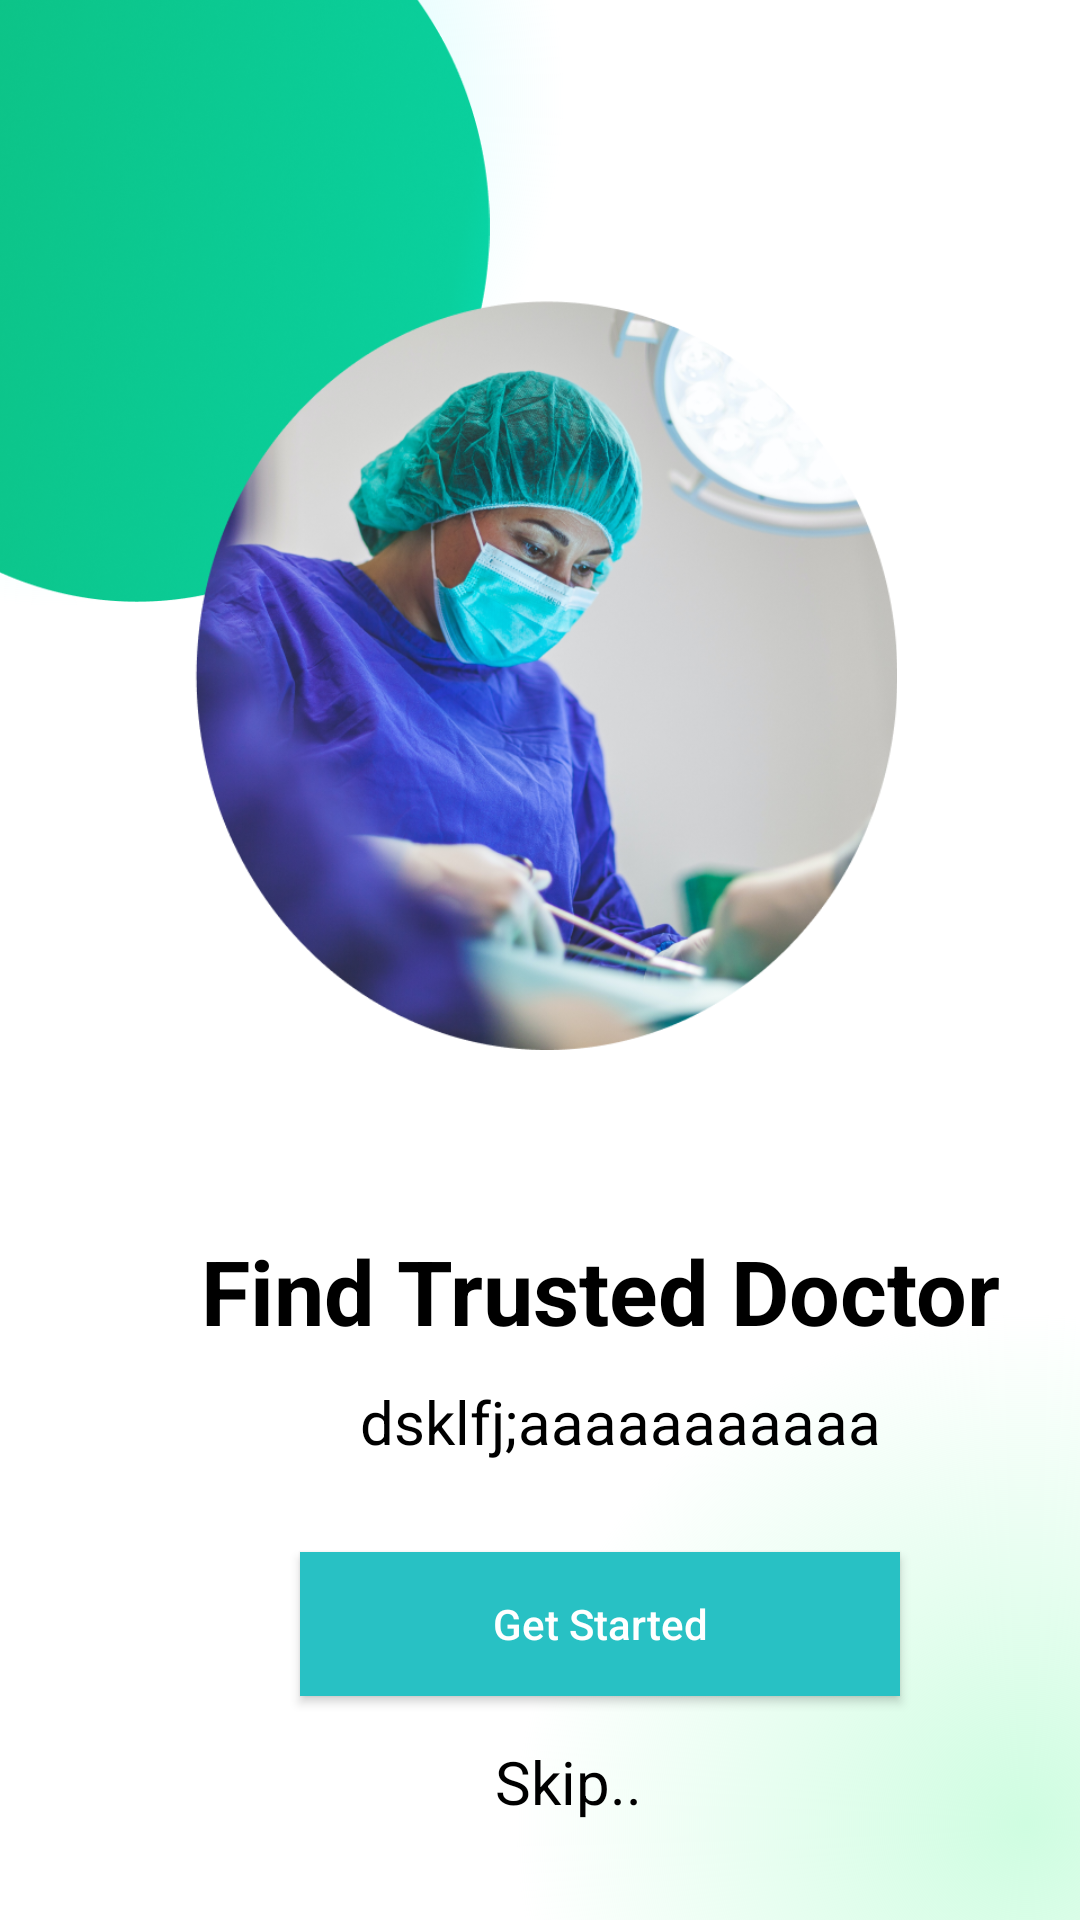

Reconstruct the res/layout file that produces this screen, plus the resources it refers to.
<!-- AndroidManifest.xml: application theme Theme.DoctorApp -->
<!-- res/layout/fragment_start_screen1.xml -->
<?xml version="1.0" encoding="utf-8"?>
<androidx.constraintlayout.widget.ConstraintLayout xmlns:android="http://schemas.android.com/apk/res/android"
    xmlns:tools="http://schemas.android.com/tools"
    android:layout_width="match_parent"
    android:layout_height="match_parent"
    android:background="@drawable/start_screen_gradient"
    xmlns:app="http://schemas.android.com/apk/res-auto"

    tools:context=".StartingInterface.StartScreen1Fragment">

    <ImageView
        android:id="@+id/imageView2"
        android:layout_width="250dp"
        android:layout_height="250dp"
        android:layout_marginLeft="-80dp"
        android:layout_marginTop="-50dp"
        android:src="@drawable/rounded_shape"
        app:layout_constraintStart_toStartOf="parent"
        app:layout_constraintTop_toTopOf="parent" />

    <ImageView
        android:id="@+id/img1"
        android:layout_width="250dp"
        android:layout_height="250dp"
        android:layout_marginTop="100dp"
        android:layout_marginEnd="53dp"
        android:src="@drawable/img_2"
        app:layout_constraintEnd_toEndOf="parent"
        app:layout_constraintTop_toTopOf="parent" />

    <LinearLayout
        android:layout_marginTop="60dp"
        android:id="@+id/linearLayout2"
        android:layout_width="match_parent"
        android:layout_height="wrap_content"
        app:layout_constraintStart_toStartOf="parent"
        app:layout_constraintTop_toBottomOf="@+id/img1"
        android:orientation="vertical">

        <TextView
            android:layout_width="wrap_content"
            android:layout_height="wrap_content"
            android:text="Find Trusted Doctor"
            android:textSize="30dp"
            android:textColor="@color/black"
            android:layout_marginLeft="67dp"
            android:textStyle="bold"/>

        <TextView
            android:layout_width="wrap_content"
            android:layout_height="wrap_content"
            android:inputType="textMultiLine"
            android:text="dsklfj;aaaaaaaaaaa"
            android:textSize="20dp"
            android:textColor="@color/black"
            android:layout_marginTop="10dp"
            android:layout_marginLeft="120dp"/>


        <androidx.appcompat.widget.AppCompatButton
            android:id="@+id/NextButton"
            android:layout_width="200dp"
            android:layout_height="wrap_content"
            android:layout_marginLeft="100dp"
            android:text="Get Started"
            android:textColor="@color/white"
            android:textAllCaps="false"
            android:background="#28C1C4"
            android:layout_marginTop="30dp"/>

        <TextView
            android:id="@+id/skip"
            android:textColor="@color/black"
            android:layout_width="wrap_content"
            android:layout_height="wrap_content"
            android:text="Skip.."
            android:textSize="20dp"
            android:layout_marginLeft="165dp"
            android:clickable="true"
            android:layout_marginTop = "15dp"/>


    </LinearLayout>


</androidx.constraintlayout.widget.ConstraintLayout>
<!-- resources referenced by this layout -->
<resources>
  <!-- drawable img_2: png bitmap (drawable, 656960 bytes) -->
  <!-- drawable rounded_shape: png bitmap (drawable, 371558 bytes) -->
  <!-- drawable start_screen_gradient (drawable) -->
  <?xml version="1.0" encoding="utf-8"?>
  <layer-list xmlns:android="http://schemas.android.com/apk/res/android">
      
      <item>
          <shape>
              <solid android:color="#FFFFFF" />
          </shape>
      </item>
  
      
      <item>
          <shape>
              <gradient
                  android:type="radial"
                  android:centerX="0.05"
              android:centerY="0.05"
              android:gradientRadius="170dp"
              android:startColor="#B2F9FC"
              android:endColor="#00FFFFFF"
              android:useLevel="false" />
          </shape>
      </item>
  
      
      <item>
          <shape>
              <gradient
                  android:type="radial"
                  android:centerX="0.95"
              android:centerY="0.95"
              android:gradientRadius="170dp"
              android:startColor="#CFFDE1"
              android:endColor="#00FFFFFF"
              android:useLevel="false" />
          </shape>
      </item>
  </layer-list>
  <style name="Theme.DoctorApp" parent="Base.Theme.DoctorApp" />
  <style name="Base.Theme.DoctorApp" parent="Theme.Material3.DayNight.NoActionBar">
          
          
      </style>
  <!-- not gathered from this repository: default colours our renderer supplied (Android Studio template values) -->
  <color name="black">#FF000000</color>
  <color name="white">#FFFFFFFF</color>
</resources>
